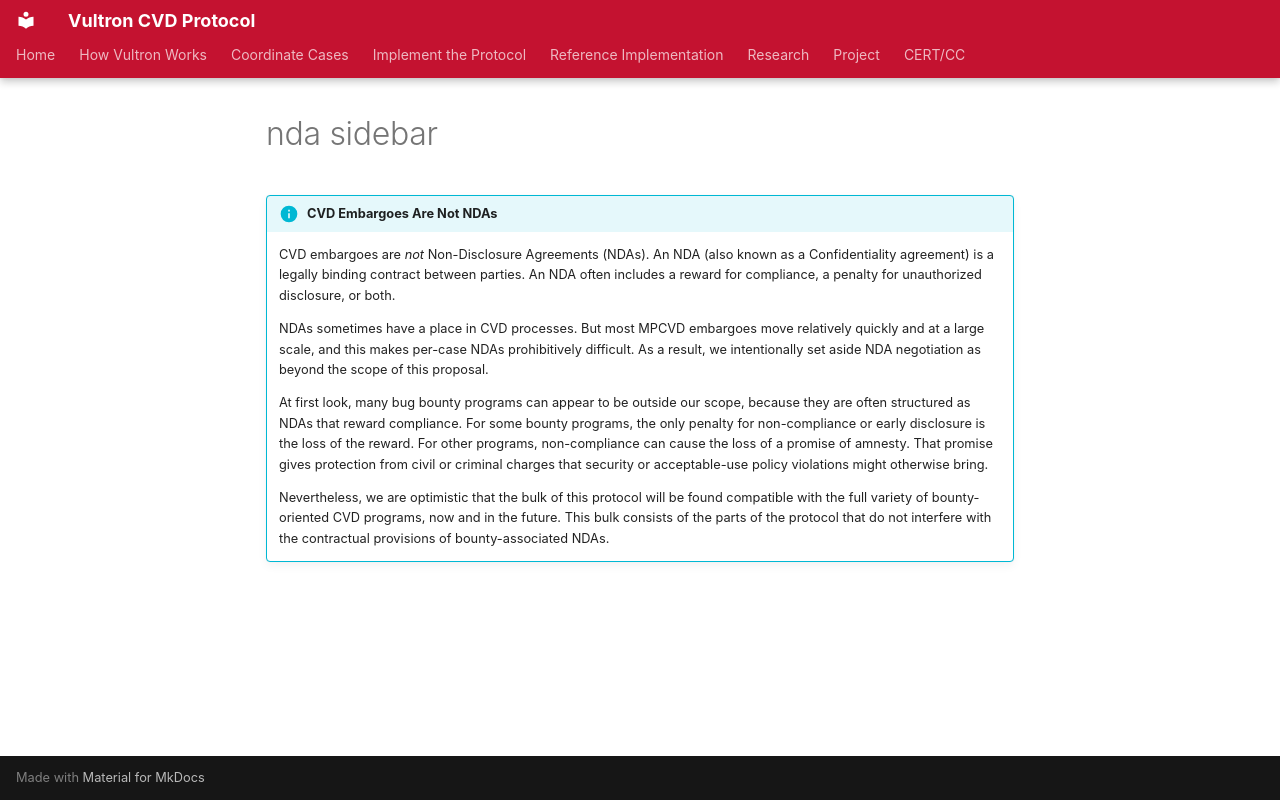

repository: CERTCC/Vultron · page: topics/process_models/em/_nda_sidebar/index.html · generator: mkdocs

<a name="cvd-embargoes-are-not-ndas"></a>
!!! info "CVD Embargoes Are Not NDAs"

    CVD embargoes are *not* Non-Disclosure Agreements (NDAs).
    An NDA (also known as a Confidentiality agreement) is a legally binding contract between parties.
    An NDA often includes a reward for compliance, a penalty for unauthorized disclosure, or both.

    NDAs sometimes have a place in CVD processes.
    But most MPCVD embargoes move relatively quickly and at a large scale, and this makes per-case NDAs prohibitively difficult.
    As a result, we intentionally set aside NDA negotiation as beyond the scope of this proposal.

    At first look, many bug bounty programs can appear to be outside our scope, because they are often structured as NDAs that reward compliance.
    For some bounty programs, the only penalty for non-compliance or early disclosure is the loss of the reward.
    For other programs, non-compliance can cause the loss of a promise of amnesty.
    That promise gives protection from civil or criminal charges that security or acceptable-use policy violations might otherwise bring.

    Nevertheless, we are optimistic that the bulk of this protocol will be found compatible with the full variety of bounty-oriented CVD programs, now and in the future.
    This bulk consists of the parts of the protocol that do not interfere with the contractual provisions of bounty-associated NDAs.
